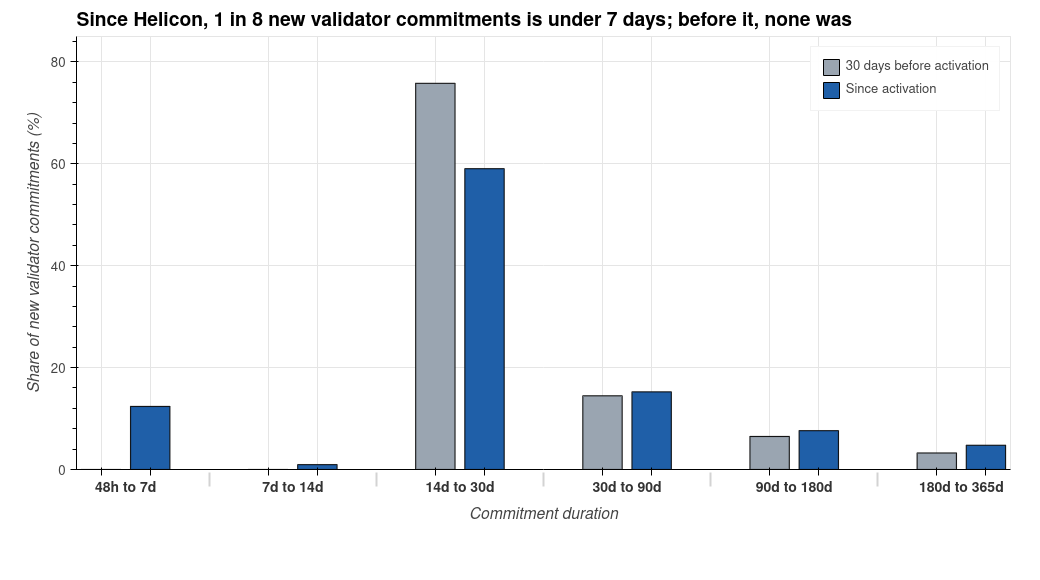

The file beside this chart, header and first rows:
window, duration, commitments, stake_avax, avax_days, commitments_share_pct, stake_avax_share_pct, avax_days_share_pct
30 days before activation, 48h to 7d, 0, 0.0, 0.0, 0.0, 0.0, 0.0
30 days before activation, 7d to 14d, 0, 0.0, 0.0, 0.0, 0.0, 0.0
30 days before activation, 14d to 30d, 304, 60264644, 1140364017, 75.81, 60.38, 22.19
30 days before activation, 30d to 90d, 58, 18516397, 680332246, 14.46, 18.55, 13.24
30 days before activation, 90d to 180d, 26, 12251689, 1391927173, 6.484, 12.27, 27.09
30 days before activation, 180d to 365d, 13, 8780174, 1925546935, 3.242, 8.797, 37.48
Since activation, 48h to 7d, 13, 226981, 460778, 12.38, 1.248, 0.04345
Since activation, 7d to 14d, 1, 9869, 114770, 0.9524, 0.05428, 0.01082
Since activation, 14d to 30d, 62, 11805008, 203354126, 59.05, 64.93, 19.17
Since activation, 30d to 90d, 16, 1642957, 65530869, 15.24, 9.036, 6.179
Since activation, 90d to 180d, 8, 940081, 85275905, 7.619, 5.17, 8.04
Since activation, 180d to 365d, 5, 3556869, 705853243, 4.762, 19.56, 66.55
